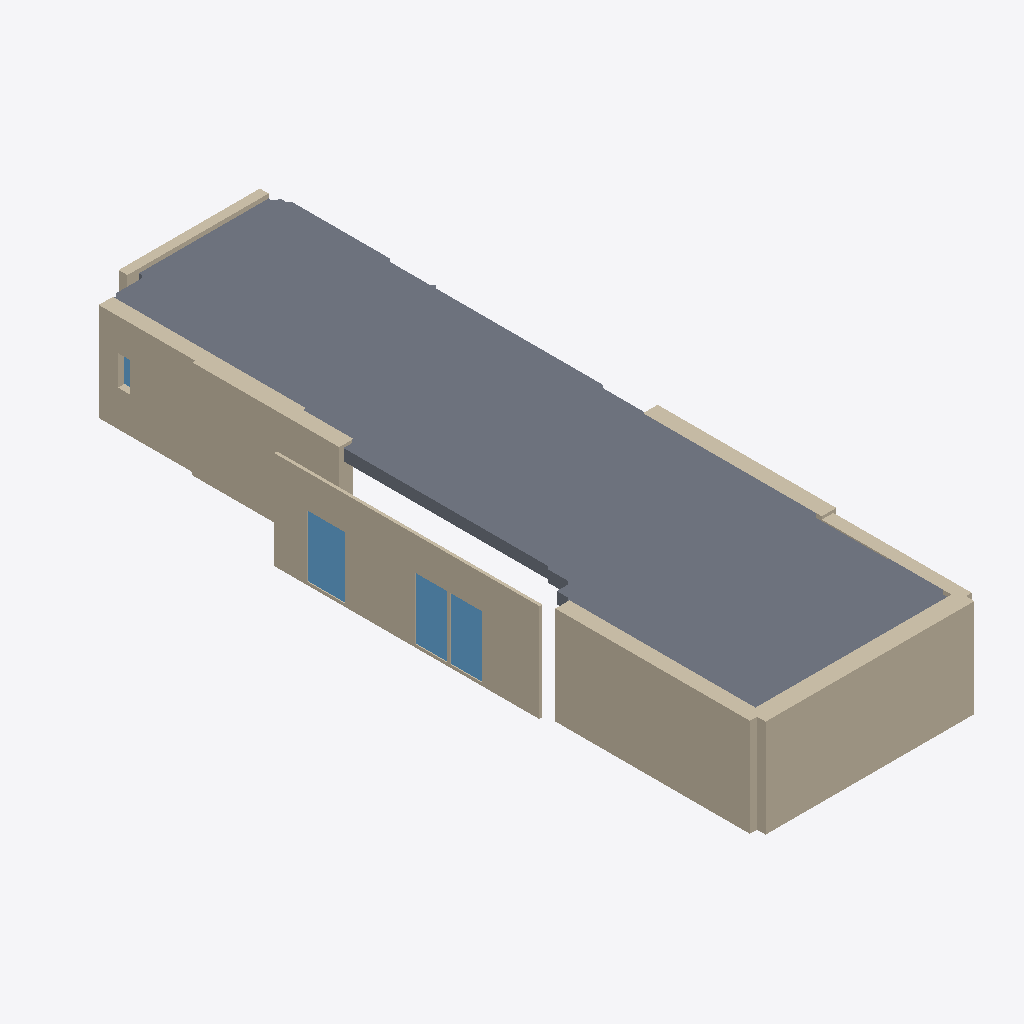
Isometric view of an IFC building model (IFC-SPF (STEP), schema IFC4, length unit metre), seen from the south-west, elements coloured by IFC class: 8 walls (beige), 4 windows (light blue), 1 slab (grey).
Extent 8.1 m × 24.8 m × 3.4 m (x, y, z). Storeys (2): storey-84d088050b6fc3b2 at -1.15 m; storey-7c494da0f6e5c802 at 1.95 m. Elements (14): 8 IfcWall, 5 IfcWindow, 1 IfcSlab.

HEADER;
FILE_DESCRIPTION(('ViewDefinition[DesignTransferView]'),'2;1');
FILE_NAME('/dev/null','2026-11-13T20:51:21+08:00',(''),(''),'IfcOpenShell 0.8.4','IfcOpenShell 0.8.4','Nobody');
FILE_SCHEMA(('IFC4'));
ENDSEC;
DATA;
#1=IFCPROJECT('35vFSI3eTLQQTRIpS3dgHu',$,'craslab-room-development',$,$,$,$,(#10,#15),#5);
#17=IFCSITE('1ys0NhVhLInxlJlHbs_6BW',$,'Site (location unspecified)',$,$,$,$,$,$,$,$,$,$,$);
#18=IFCBUILDING('0zCEBQB71GTObjlD$8Z6R1',$,'Building (unverified)',$,$,$,$,$,$,$,$,$);
#21=IFCBUILDINGSTOREY('1FUUj0XIrTGPrxoqkuJYNB',$,'storey-84d088050b6fc3b2',$,$,$,$,$,$,-1.148);
#23=IFCBUILDINGSTOREY('3pi05hs0vTBBNhRbnecsXe',$,'storey-7c494da0f6e5c802',$,$,$,$,$,$,1.948);
#313=IFCSLAB('1vGoDT55bVmhQaw6ck_YpK',$,'slab-ce6cfbb8929954bd',$,$,#331,#320,$,$);
#61=IFCWALL('0_Uti$cGjOc9OJ2YeCUXAP',$,'wall-f0672c39267d2103',$,$,#90,#77,$,$);
#97=IFCWALL('2PpItyQLzLmBs8ClIgwVpx',$,'wall-a0b1f681af965b78',$,$,#126,#113,$,$);
#24=IFCWALL('2XC3t0lqvNg8iWbfwZ0Qdy',$,'wall-a29ee94ac6f2dc67',$,$,#54,#40,$,$);
#133=IFCWALL('270zBQX71J0wAulN$ejl1L',$,'wall-cf1d15bbd93c2d52',$,$,#162,#149,$,$);
#169=IFCWALL('39FTBMgHjOaBLL18TPQEAo',$,'wall-ccfebec694c72fb9',$,$,#198,#185,$,$);
#241=IFCWALL('2JVMHq5A5MHueRQ$dJbNTq',$,'wall-f9dfdfd5026ed9f8',$,$,#270,#257,$,$);
#367=IFCWINDOW('2aQN$YyNPSQeIGu2Uqqg5d',$,'ifcwindow-2ad5a81694a7ff78',$,$,#388,#378,$,2.14368,1.31420930232558,$,$,$);
#205=IFCWALL('1HhExdpX5MRRF9eZLrDa7x',$,'wall-7f4c79ab8b204ef6',$,$,#234,#221,$,$);
#425=IFCWINDOW('0hkir8VtfUHfXRIg2goJJk',$,'ifcwindow-cb9c8d1580e5606c',$,$,#446,#436,$,2.14368,1.11202325581395,$,$,$);
#483=IFCWINDOW('26Xx6KdmbUTg32fh4a5IQ2',$,'ifcwindow-8378b86dbf57ca48',$,$,#504,#494,$,2.14368,1.11202325581395,$,$,$);
#277=IFCWALL('3EwlNNReTSyva6o8k2zMLW',$,'wall-3db15cb826c64f45',$,$,#306,#293,$,$);
#541=IFCWINDOW('3QuEuF29fNEBDwVlfdzUoz',$,'ifcwindow-7238b946a7b0b943',$,$,#562,#552,$,1.03692307692308,0.405764705882355,$,$,$);
ENDSEC;
